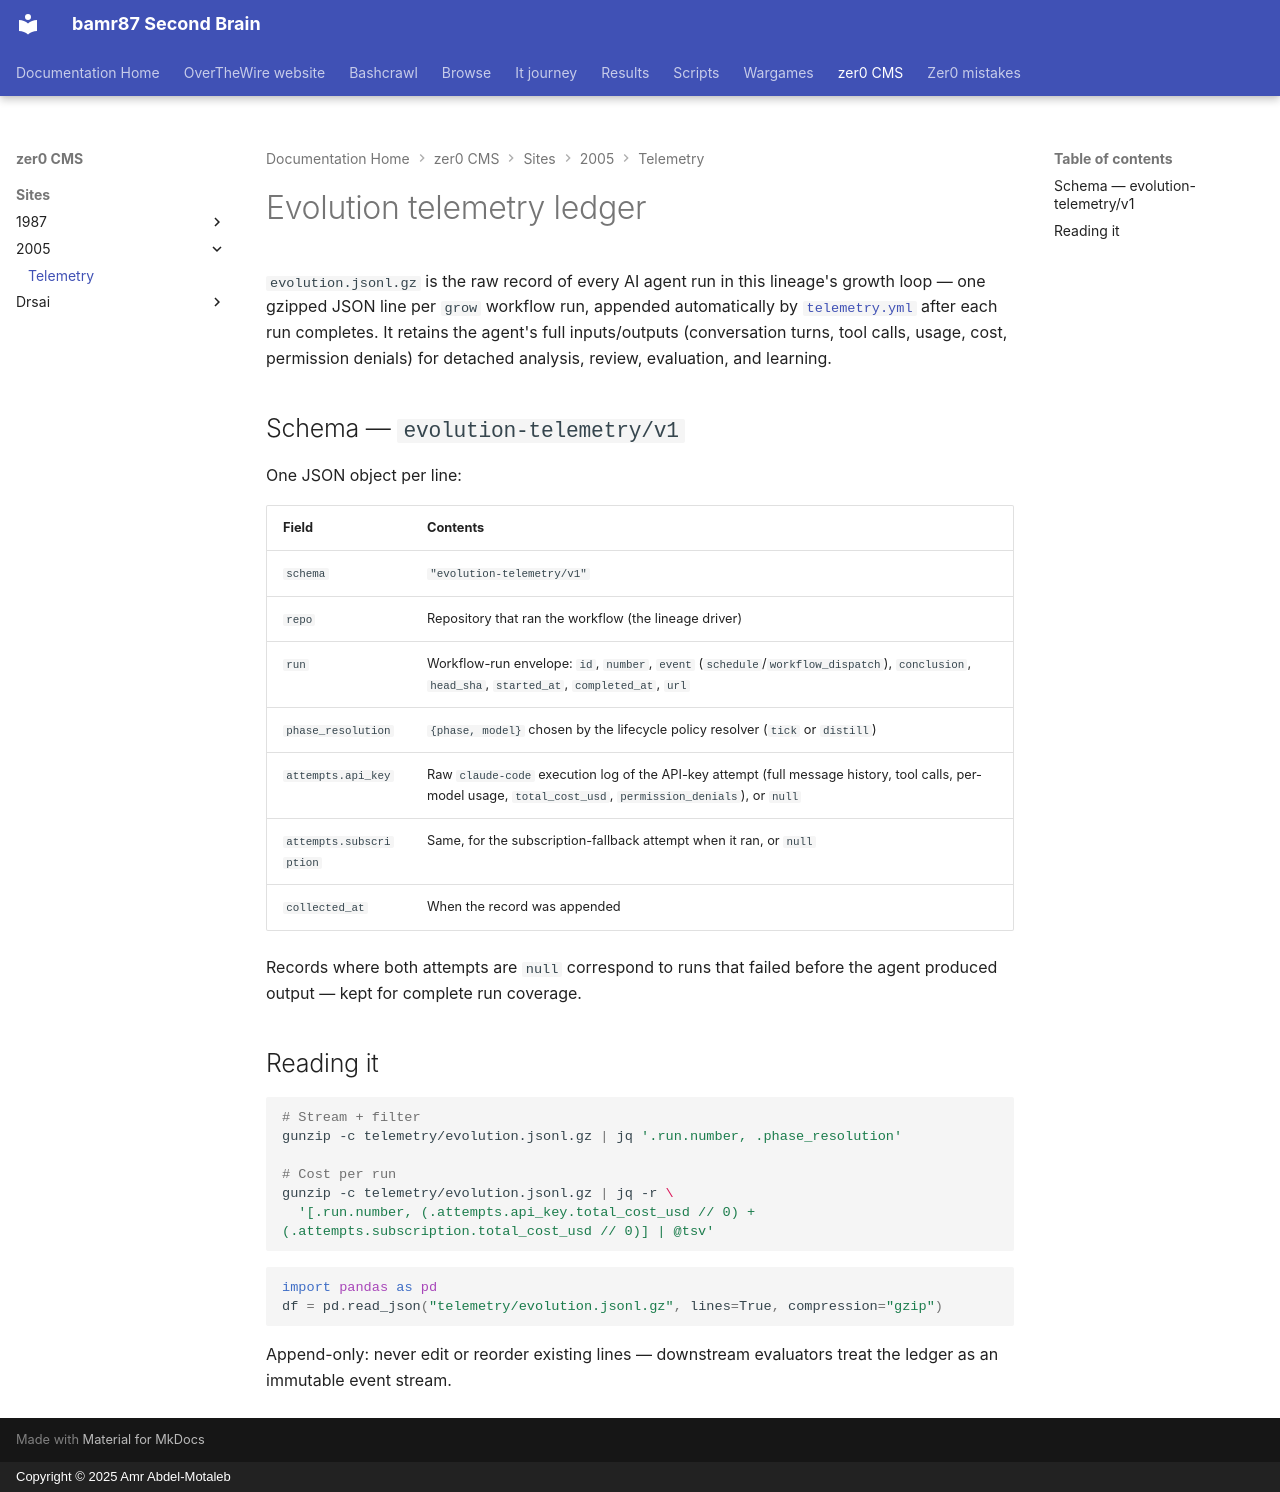

repository: bamr87/README · page: zer0-CMS/sites/2005/telemetry/index.html · generator: mkdocs · copyright: Copyright © 2025 Amr Abdel-Motaleb

---
source_file: sites/2005/telemetry/README.md
source_repo: bamr87/zer0-CMS
source_url: https://github.com/bamr87/zer0-CMS/blob/main/sites/2005/telemetry/README.md
title: Evolution telemetry ledger
---
# Evolution telemetry ledger

`evolution.jsonl.gz` is the raw record of every AI agent run in this lineage's growth loop — one gzipped JSON line per `grow` workflow run, appended automatically by [`telemetry.yml`](../dot-github/workflows/telemetry.yml) after each run completes. It retains the agent's full inputs/outputs (conversation turns, tool calls, usage, cost, permission denials) for detached analysis, review, evaluation, and learning.

## Schema — `evolution-telemetry/v1`

One JSON object per line:

| Field | Contents |
|---|---|
| `schema` | `"evolution-telemetry/v1"` |
| `repo` | Repository that ran the workflow (the lineage driver) |
| `run` | Workflow-run envelope: `id`, `number`, `event` (`schedule`/`workflow_dispatch`), `conclusion`, `head_sha`, `started_at`, `completed_at`, `url` |
| `phase_resolution` | `{phase, model}` chosen by the lifecycle policy resolver (`tick` or `distill`) |
| `attempts.api_key` | Raw `claude-code` execution log of the API-key attempt (full message history, tool calls, per-model usage, `total_cost_usd`, `permission_denials`), or `null` |
| `attempts.subscription` | Same, for the subscription-fallback attempt when it ran, or `null` |
| `collected_at` | When the record was appended |

Records where both attempts are `null` correspond to runs that failed before the agent produced output — kept for complete run coverage.

## Reading it

```bash
# Stream + filter
gunzip -c telemetry/evolution.jsonl.gz | jq '.run.number, .phase_resolution'

# Cost per run
gunzip -c telemetry/evolution.jsonl.gz | jq -r \
  '[.run.number, (.attempts.api_key.total_cost_usd // 0) + (.attempts.subscription.total_cost_usd // 0)] | @tsv'
```

```python
import pandas as pd
df = pd.read_json("telemetry/evolution.jsonl.gz", lines=True, compression="gzip")
```

Append-only: never edit or reorder existing lines — downstream evaluators treat the ledger as an immutable event stream.
